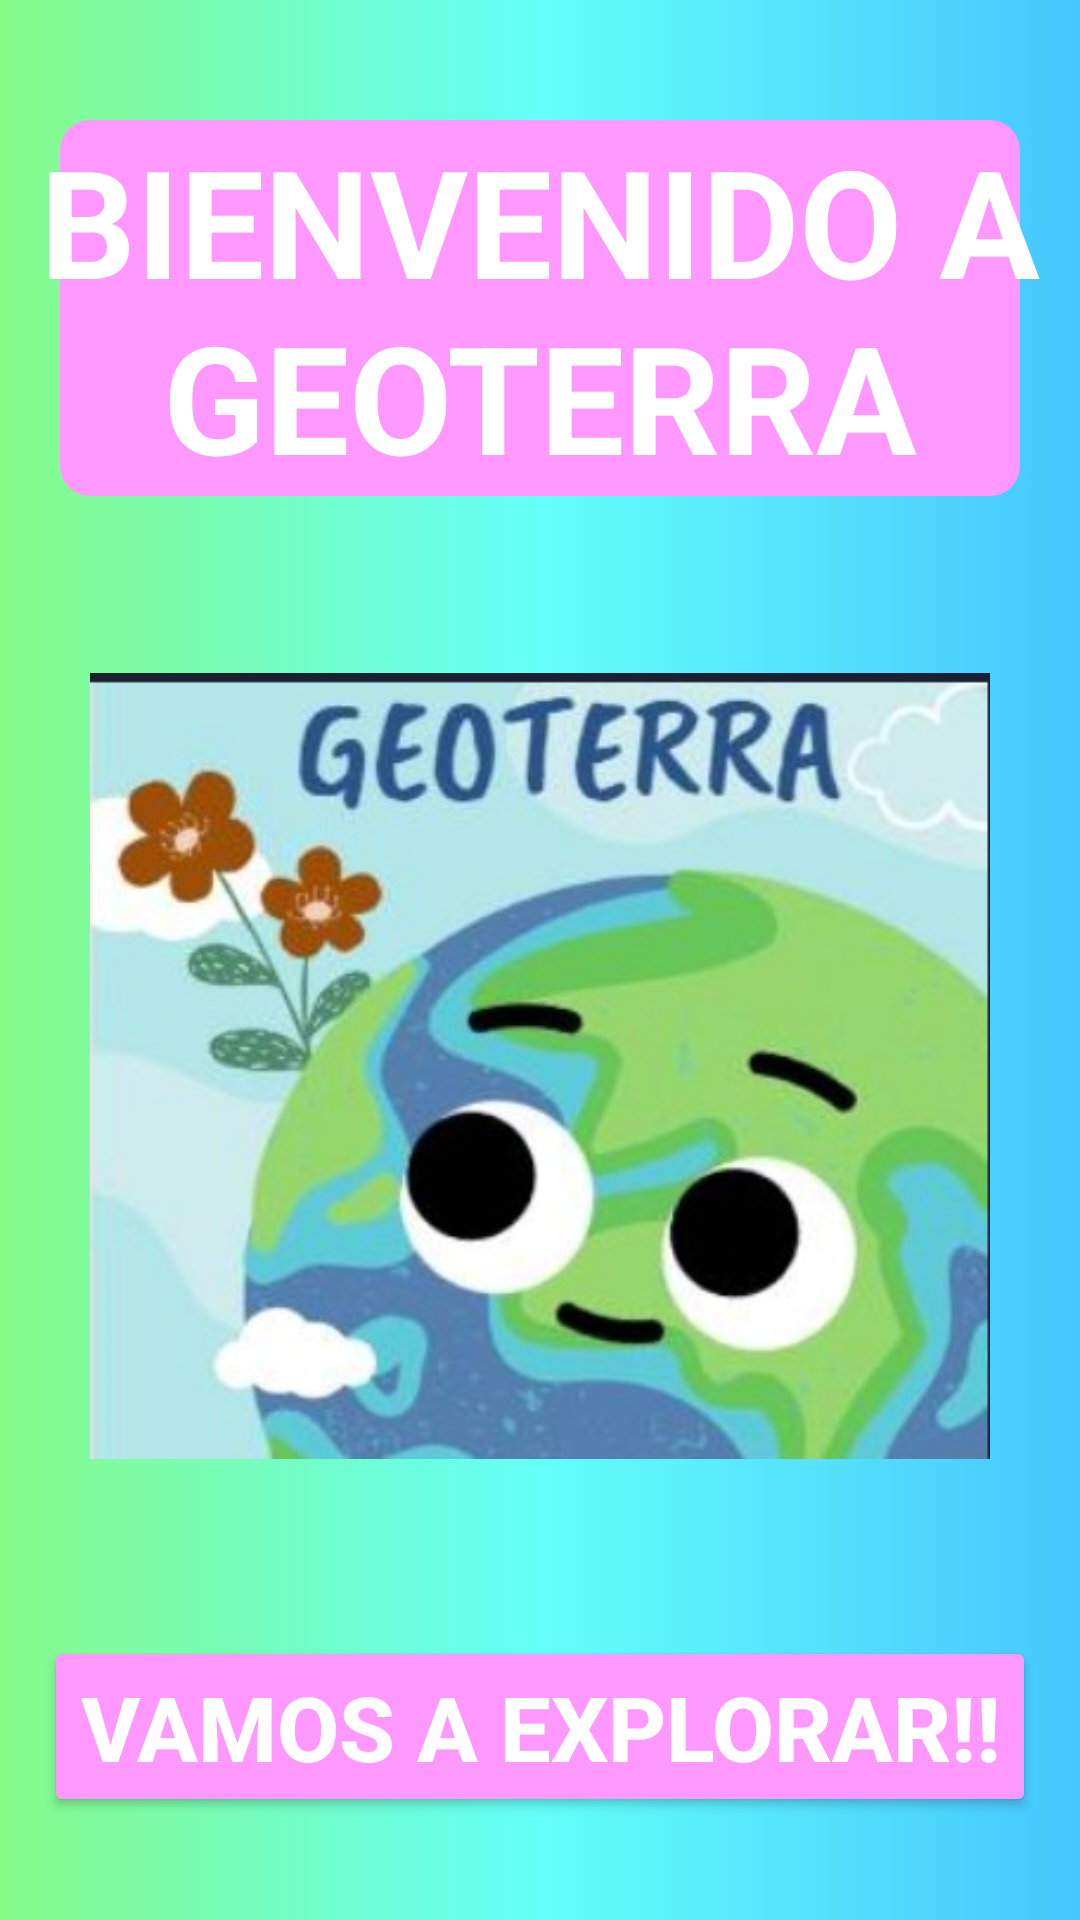

Write the Android layout XML for this screen, with the resource values it uses.
<!-- AndroidManifest.xml: application theme Theme.ProyectoFinalGeoterra -->
<!-- res/layout/activity_main.xml -->
<?xml version="1.0" encoding="utf-8"?>
<LinearLayout xmlns:android="http://schemas.android.com/apk/res/android"
    xmlns:app="http://schemas.android.com/apk/res-auto"
    xmlns:tools="http://schemas.android.com/tools"
    android:layout_width="match_parent"
    android:layout_height="match_parent"
    tools:context=".MainActivity"
    android:background="@drawable/fondo_degradado"
    android:orientation="vertical">

    <TextView
        android:layout_width="match_parent"
        android:layout_height="wrap_content"
        android:text="BIENVENIDO A GEOTERRA"
        android:textSize="50dp"
        android:textStyle="bold"
        android:textAlignment="center"
        android:textColor="#FFFFFF"
        android:layout_gravity="center"
        android:layout_marginTop="40dp"
        android:background="@drawable/fondo_textview" />

    <ImageView
        android:id="@+id/image"
        android:layout_width="300dp"
        android:layout_height="300dp"
        android:layout_marginTop="40dp"
        android:src="@drawable/geo"
        app:layout_constraintStart_toStartOf="parent"
        app:layout_constraintTop_toTopOf="parent"
        android:layout_gravity="center"/>

    <Button
        android:id="@+id/btnInicio"
        android:layout_width="wrap_content"
        android:layout_height="wrap_content"
        android:text="Vamos a Explorar!!"
        android:textSize="30sp"
        android:textStyle="bold"
        android:textColor="#FFFFFF"
        android:backgroundTint="#FF99FF"
        android:layout_gravity="center"
        android:layout_marginTop="40dp" />

</LinearLayout>
<!-- resources referenced by this layout -->
<resources>
  <!-- drawable fondo_degradado (drawable) -->
  <?xml version="1.0" encoding="utf-8"?>
  <selector xmlns:android="http://schemas.android.com/apk/res/android">
      <item>
          <shape android:shape="rectangle">
              <gradient
                  android:startColor="@color/colorUno"
                  android:centerColor="@color/colorDos"
                  android:endColor="@color/colorTres"
                  />
          </shape>
      </item>
  </selector>
  <!-- drawable fondo_textview (drawable) -->
  <?xml version="1.0" encoding="utf-8"?>
  <layer-list xmlns:android="http://schemas.android.com/apk/res/android">
      <item android:left="20dp" android:right="20dp" >
          <shape android:shape="rectangle">
              <solid android:color="#FF99FF" /> 
              <corners android:radius="10dp" /> 
          </shape>
      </item>
      <item android:left="10dp" android:right="10dp">
          <shape android:shape="rectangle">
              <solid android:color="@android:color/transparent" /> 
          </shape>
      </item>
  </layer-list>
  <!-- drawable geo: png bitmap (drawable, 208149 bytes) -->
  <style name="Theme.ProyectoFinalGeoterra" parent="Base.Theme.ProyectoFinalGeoterra" />
  <color name="colorUno">#86FB88</color>
  <color name="colorDos">#63FFFA</color>
  <color name="colorTres">#46C6FF</color>
  <style name="Base.Theme.ProyectoFinalGeoterra" parent="Theme.Material3.DayNight.NoActionBar">
          
          
      </style>
</resources>
